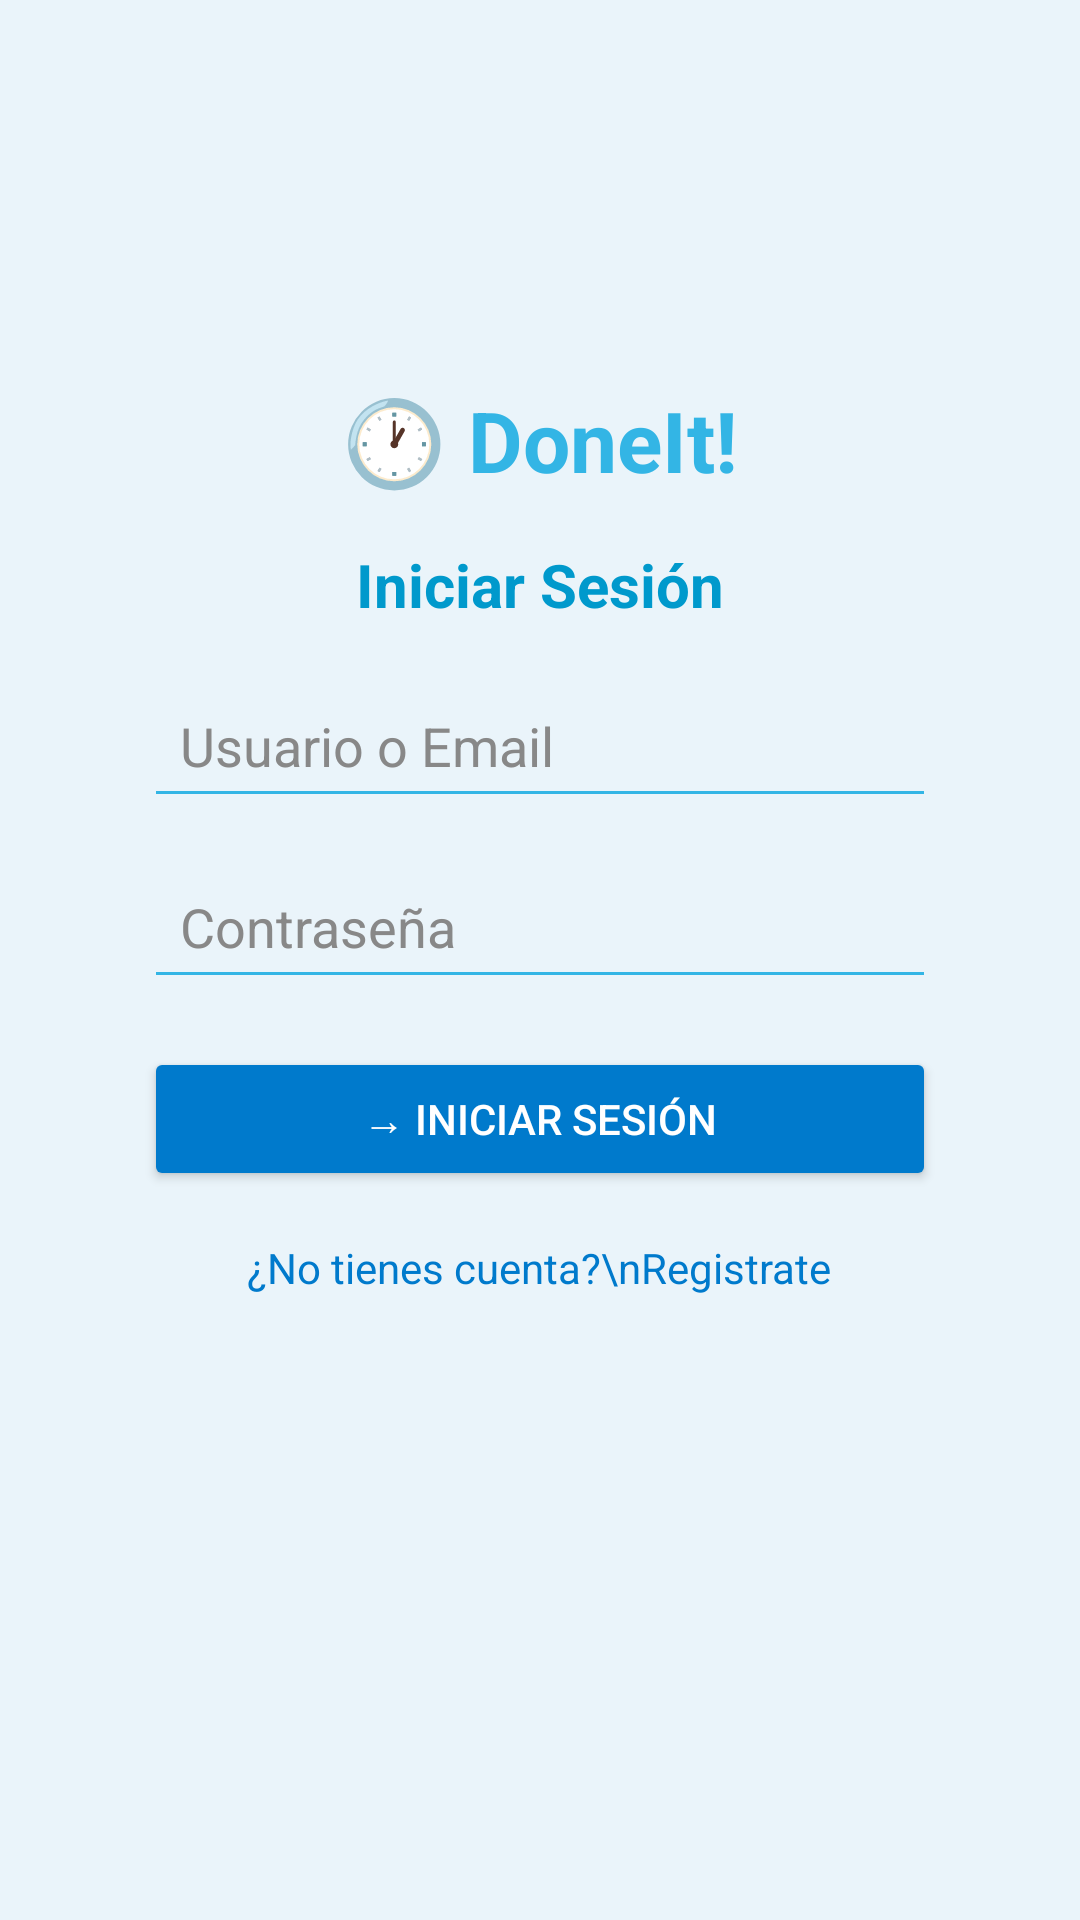

Layout XML and referenced resources for this Android screen:
<!-- AndroidManifest.xml: application theme Theme.DoneIt_Version_Movil -->
<!-- res/layout/activity_login.xml -->
<?xml version="1.0" encoding="utf-8"?>
<FrameLayout xmlns:android="http://schemas.android.com/apk/res/android"
    android:id="@+id/loginLayout"
    android:layout_width="match_parent"
    android:layout_height="match_parent"
    android:background="#EAF4FA">

    
    <ScrollView
        android:layout_width="match_parent"
        android:layout_height="match_parent">

        <LinearLayout
            android:layout_width="match_parent"
            android:layout_height="wrap_content"
            android:orientation="vertical"
            android:gravity="center"
            android:padding="24dp">

            <LinearLayout
                android:layout_width="match_parent"
                android:layout_height="wrap_content"
                android:orientation="vertical"
                android:padding="24dp"
                android:layout_marginTop="80dp"
                android:layout_marginBottom="40dp"
                android:background="@drawable/login_card"
                android:elevation="4dp">

                
                <TextView
                    android:id="@+id/txtLogo"
                    android:layout_width="wrap_content"
                    android:layout_height="wrap_content"
                    android:text="🕐 DoneIt!"
                    android:textSize="28sp"
                    android:textStyle="bold"
                    android:textColor="#33B5E5"
                    android:gravity="center"
                    android:layout_gravity="center"
                    android:paddingBottom="16dp" />

                
                <TextView
                    android:layout_width="wrap_content"
                    android:layout_height="wrap_content"
                    android:text="Iniciar Sesión"
                    android:textSize="20sp"
                    android:textStyle="bold"
                    android:textColor="#0099CC"
                    android:layout_gravity="center"
                    android:paddingBottom="16dp" />

                
                <EditText
                    android:id="@+id/editTextEmail"
                    android:layout_width="match_parent"
                    android:layout_height="wrap_content"
                    android:hint="Usuario o Email"
                    android:textColor="#666666"
                    android:textColorHint="#888888"
                    android:inputType="textEmailAddress"
                    android:padding="12dp"
                    android:backgroundTint="#33B5E5"
                    android:layout_marginBottom="12dp" />

                
                <EditText
                    android:id="@+id/editTextPassword"
                    android:layout_width="match_parent"
                    android:layout_height="wrap_content"
                    android:hint="Contraseña"
                    android:textColor="#666666"
                    android:textColorHint="#888888"
                    android:inputType="textPassword"
                    android:padding="12dp"
                    android:backgroundTint="#33B5E5"
                    android:layout_marginBottom="16dp" />

                
                <Button
                    android:id="@+id/btnLogin"
                    android:layout_width="match_parent"
                    android:layout_height="wrap_content"
                    android:text="→ Iniciar Sesión"
                    android:backgroundTint="#007ACC"
                    android:textColor="#FFFFFF"
                    android:padding="12dp" />

                
                <TextView
                    android:id="@+id/txtRegistrarse"
                    android:layout_width="wrap_content"
                    android:layout_height="wrap_content"
                    android:layout_gravity="center"
                    android:paddingTop="16dp"
                    android:text="¿No tienes cuenta?\nRegistrate"
                    android:textColor="#007ACC"
                    android:textSize="14sp"
                    android:textAlignment="center" />
            </LinearLayout>
        </LinearLayout>
    </ScrollView>

    
    <include layout="@layout/loading_overlay" />
</FrameLayout>
<!-- res/layout/loading_overlay.xml (included above) -->
<?xml version="1.0" encoding="utf-8"?>
<FrameLayout xmlns:android="http://schemas.android.com/apk/res/android"
    android:id="@+id/loadingOverlay"
    android:layout_width="match_parent"
    android:layout_height="match_parent"
    android:background="#88000000"
    android:clickable="true"
    android:focusable="true"
    android:visibility="gone">

    <ProgressBar
        android:id="@+id/progressBar"
        style="?android:attr/progressBarStyleLarge"
        android:layout_width="wrap_content"
        android:layout_height="wrap_content"
        android:layout_gravity="center" />
</FrameLayout>
<!-- resources referenced by this layout -->
<resources>
  <style name="Theme.DoneIt_Version_Movil" parent="Base.Theme.DoneIt_Version_Movil" />
  <style name="Base.Theme.DoneIt_Version_Movil" parent="Theme.Material3.DayNight.NoActionBar">
          
          
      </style>
</resources>
